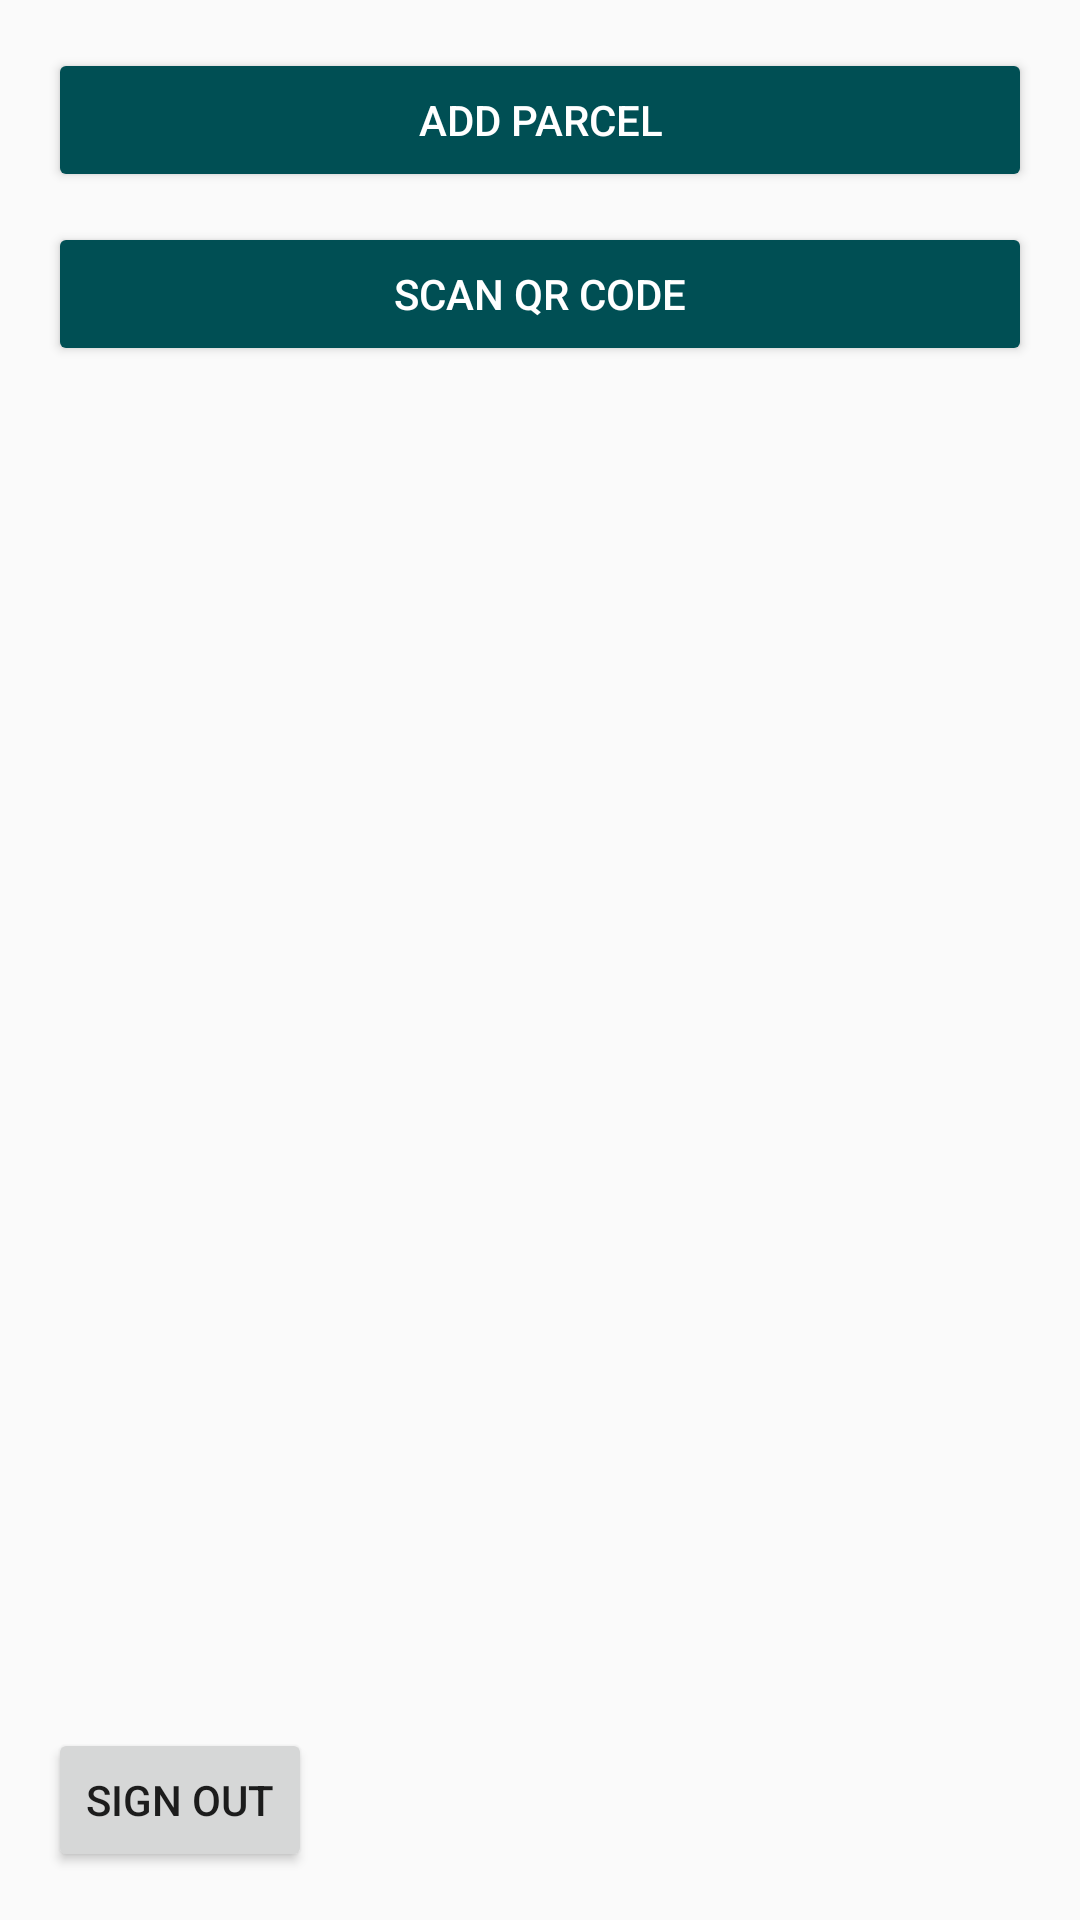

Here is an Android app screen rendered from its layout file. Give the layout XML and the strings, colors and styles it references.
<!-- AndroidManifest.xml: activity theme Theme.ParcelTracker -->
<!-- res/layout/activity_main.xml -->
<?xml version="1.0" encoding="utf-8"?>
<LinearLayout xmlns:android="http://schemas.android.com/apk/res/android"
    android:orientation="vertical"
    android:layout_width="match_parent"
    android:layout_height="match_parent"
    android:padding="16dp">

    <Button
        android:id="@+id/btnAddParcel"
        android:layout_width="match_parent"
        android:layout_height="wrap_content"
        android:text="@string/add_parcel"
        android:backgroundTint="#004F54"
        android:textColor="#FFFFFF" />
    <Button
        android:id="@+id/btnScanQR"
        android:layout_width="match_parent"
        android:layout_height="wrap_content"
        android:text="@string/scan_qr_code"
        android:layout_marginTop="10dp"
        android:backgroundTint="#004F54"
        android:textColor="#FFFFFF" />

    <androidx.recyclerview.widget.RecyclerView
        android:id="@+id/parcelRecyclerView"
        android:layout_width="match_parent"
        android:layout_height="0dp"
        android:layout_marginTop="16dp"
        android:layout_weight="1" />

    <Button
        android:id="@+id/btnSignOut"
        android:layout_width="wrap_content"
        android:layout_height="wrap_content"
        android:text="@string/sign_out" />
</LinearLayout>
<!-- resources referenced by this layout -->
<resources>
  <string name="add_parcel">Add Parcel</string>
  <string name="scan_qr_code">Scan QR Code</string>
  <string name="sign_out">Sign Out</string>
  <style name="Theme.ParcelTracker" parent="Theme.AppCompat.Light.NoActionBar" />
</resources>
